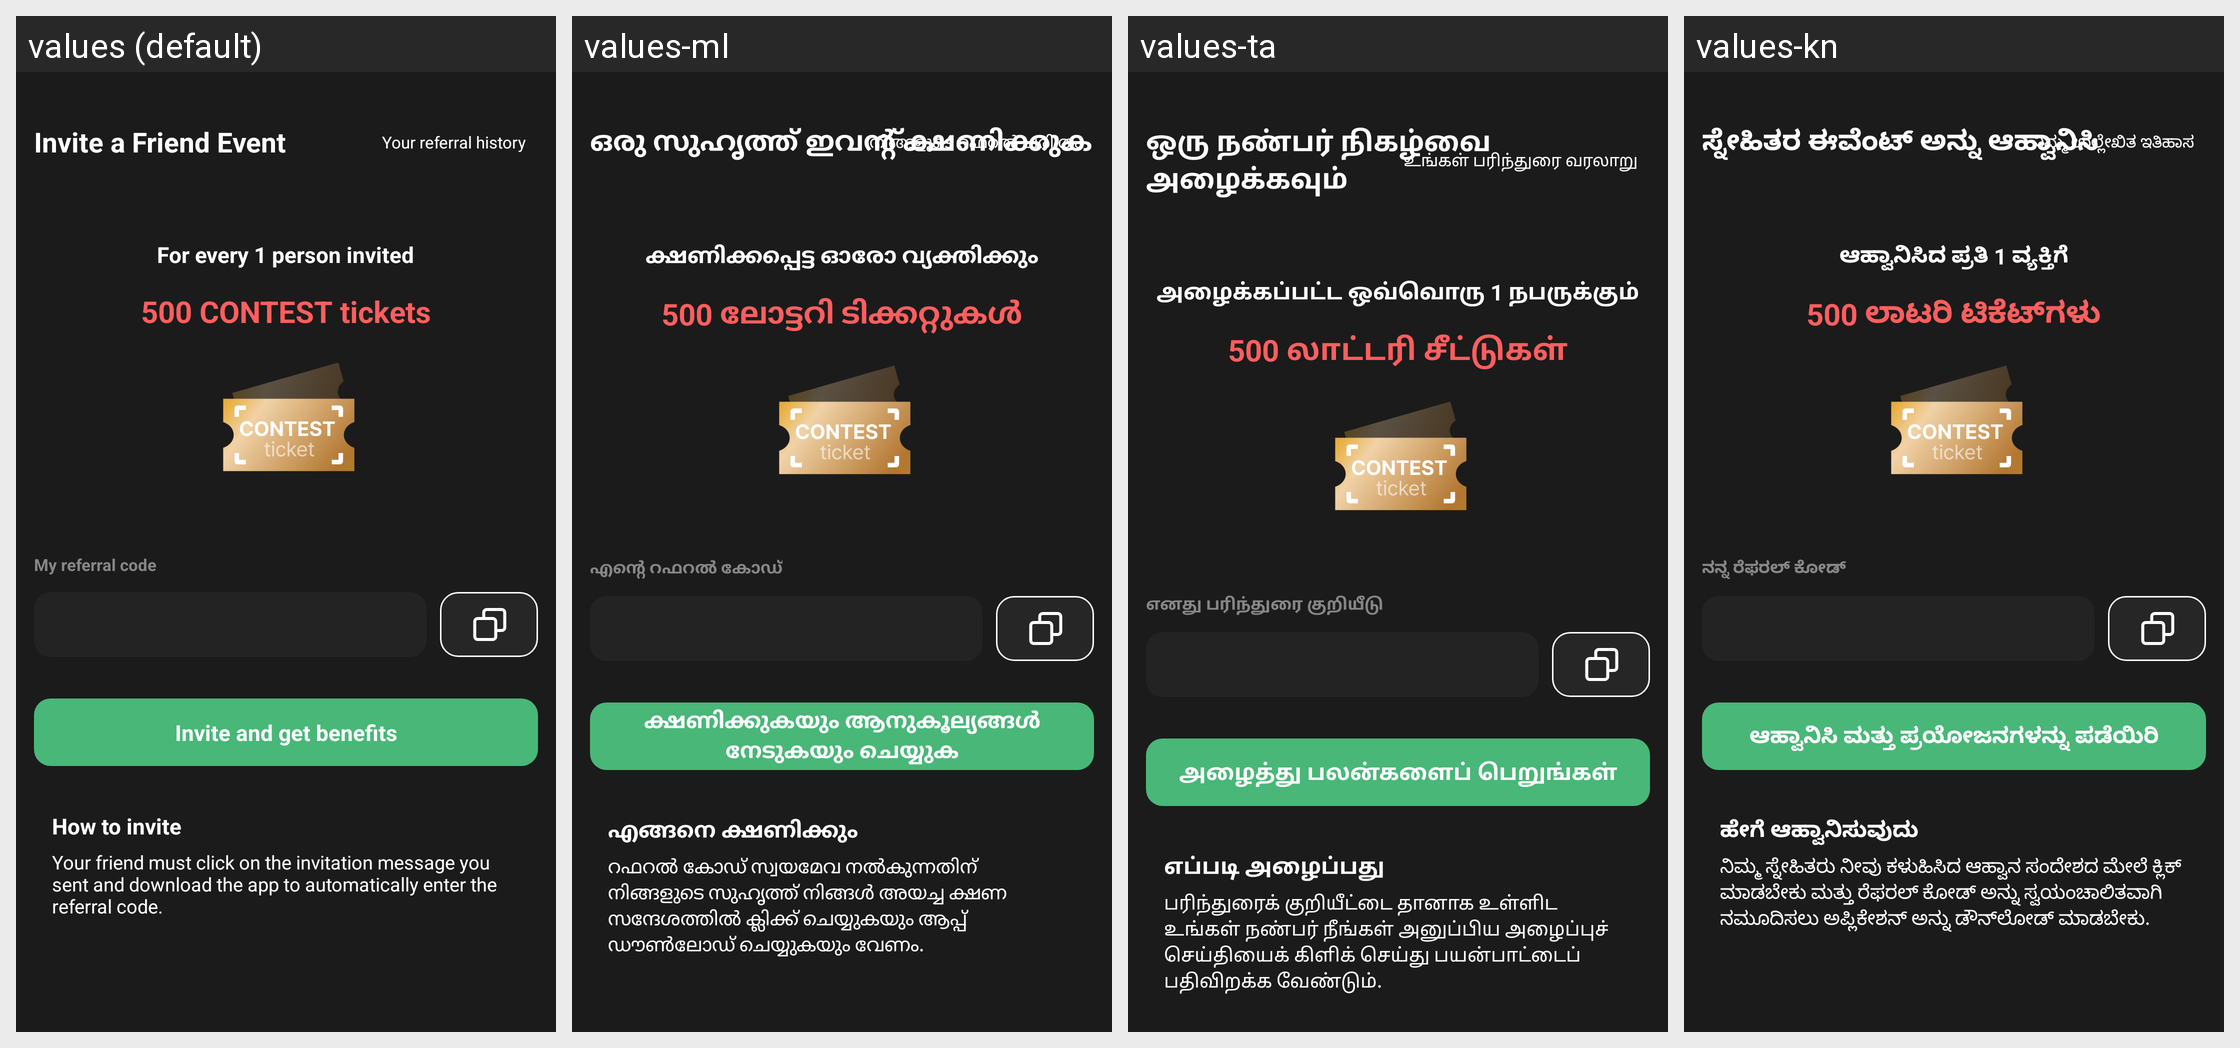

Locale-by-locale string values for the Android screen shown in this grid:
Android screen res/layout/activity_invite.xml rendered under 4 locales, left to right: values (default), values-ml, values-ta, values-kn. Device: Nexus 5 (rendered at 1080×1920; each locale shown at half size, 540×960, under a caption strip naming it); theme AppTheme.
Other locales in the repository, not shown: values-af, values-am, values-ar, values-as, values-az, values-be, values-bg, values-bn, values-bs, values-ca, values-ceb, values-co, values-cs, values-cy, values-da, values-de, values-el, values-en, values-eo, values-es, values-et, values-eu, values-fa, values-fi, values-fr, values-fy, values-ga, values-gd, values-gl, values-gn, values-gu, values-ha, values-haw, values-he, values-hi, values-hmn, values-hr, values-ht, values-hu, values-hy, values-id, values-ig, values-is, values-it, values-ja, values-jw, values-ka, values-kk, values-km, values-ko, values-ku, values-ky, values-lb, values-lo, values-lt, values-lv, values-mg, values-mi, values-mk, values-mn, values-mr, values-ms, values-mt, values-my, values-ne, values-nl, values-no, values-ny, values-or, values-pa, values-pl, values-ps, values-pt, values-ro, values-ru, values-rw, values-sd, values-si, values-sk, values-sl, values-sm, values-sn, values-so, values-sq, values-sr, values-st, values-su, values-sv, values-sw, values-te, values-tg, values-th, values-tk, values-tr, values-tt, values-ug, values-uk, values-ur, values-uz, values-vi, values-xh, values-yi, values-yo, values-zh-rCN, values-zh-rTW, values-zu.
Strings drawn on this screen, with the default value and each locale's value (text and hints the layout hard-codes, and strings that could not be matched under every locale, appear in the picture but are not listed):

word_invite_friend_event
  values: Invite a Friend Event
  values-ml: ഒരു സുഹൃത്ത് ഇവന്റ് ക്ഷണിക്കുക
  values-ta: ஒரு நண்பர் நிகழ்வை அழைக்கவும்
  values-kn: ಸ್ನೇಹಿತರ ಈವೆಂಟ್ ಅನ್ನು ಆಹ್ವಾನಿಸಿ

word_my_invite_list
  values: Your referral history
  values-ml: നിങ്ങളുടെ റഫറൽ ചരിത്രം
  values-ta: உங்கள் பரிந்துரை வரலாறு
  values-kn: ನಿಮ್ಮ ಉಲ್ಲೇಖಿತ ಇತಿಹಾಸ

msg_invite_gift_desc1
  values: For every 1 person invited
  values-ml: ക്ഷണിക്കപ്പെട്ട ഓരോ വ്യക്തിക്കും
  values-ta: அழைக்கப்பட்ட ஒவ்வொரு 1 நபருக்கும்
  values-kn: ಆಹ್ವಾನಿಸಿದ ಪ್ರತಿ 1 ವ್ಯಕ್ತಿಗೆ

msg_invite_gift_desc2
  values: 500 CONTEST tickets
  values-ml: 500 ലോട്ടറി ടിക്കറ്റുകൾ
  values-ta: 500 லாட்டரி சீட்டுகள்
  values-kn: 500 ಲಾಟರಿ ಟಿಕೆಟ್‌ಗಳು

word_my_recommend_key
  values: My referral code
  values-ml: എന്റെ റഫറൽ കോഡ്
  values-ta: எனது பரிந்துரை குறியீடு
  values-kn: ನನ್ನ ರೆಫರಲ್ ಕೋಡ್

msg_invite_receive_benefit
  values: Invite and get benefits
  values-ml: ക്ഷണിക്കുകയും ആനുകൂല്യങ്ങൾ നേടുകയും ചെയ്യുക
  values-ta: அழைத்து பலன்களைப் பெறுங்கள்
  values-kn: ಆಹ್ವಾನಿಸಿ ಮತ್ತು ಪ್ರಯೋಜನಗಳನ್ನು ಪಡೆಯಿರಿ

word_invite_method
  values: How to invite
  values-ml: എങ്ങനെ ക്ഷണിക്കും
  values-ta: எப்படி அழைப்பது
  values-kn: ಹೇಗೆ ಆಹ್ವಾನಿಸುವುದು

msg_invite_method_desc
  values: Your friend must click on the invitation message you sent and download the app to automatically enter the referral code.
  values-ml: റഫറൽ കോഡ് സ്വയമേവ നൽകുന്നതിന് നിങ്ങളുടെ സുഹൃത്ത് നിങ്ങൾ അയച്ച ക്ഷണ സന്ദേശത്തിൽ ക്ലിക്ക് ചെയ്യുകയും ആപ്പ് ഡൗൺലോഡ് ചെയ്യുകയും വേണം.
  values-ta: பரிந்துரைக் குறியீட்டை தானாக உள்ளிட உங்கள் நண்பர் நீங்கள் அனுப்பிய அழைப்புச் செய்தியைக் கிளிக் செய்து பயன்பாட்டைப் பதிவிறக்க வேண்டும்.
  values-kn: ನಿಮ್ಮ ಸ್ನೇಹಿತರು ನೀವು ಕಳುಹಿಸಿದ ಆಹ್ವಾನ ಸಂದೇಶದ ಮೇಲೆ ಕ್ಲಿಕ್ ಮಾಡಬೇಕು ಮತ್ತು ರೆಫರಲ್ ಕೋಡ್ ಅನ್ನು ಸ್ವಯಂಚಾಲಿತವಾಗಿ ನಮೂದಿಸಲು ಅಪ್ಲಿಕೇಶನ್ ಅನ್ನು ಡೌನ್‌ಲೋಡ್ ಮಾಡಬೇಕು.
